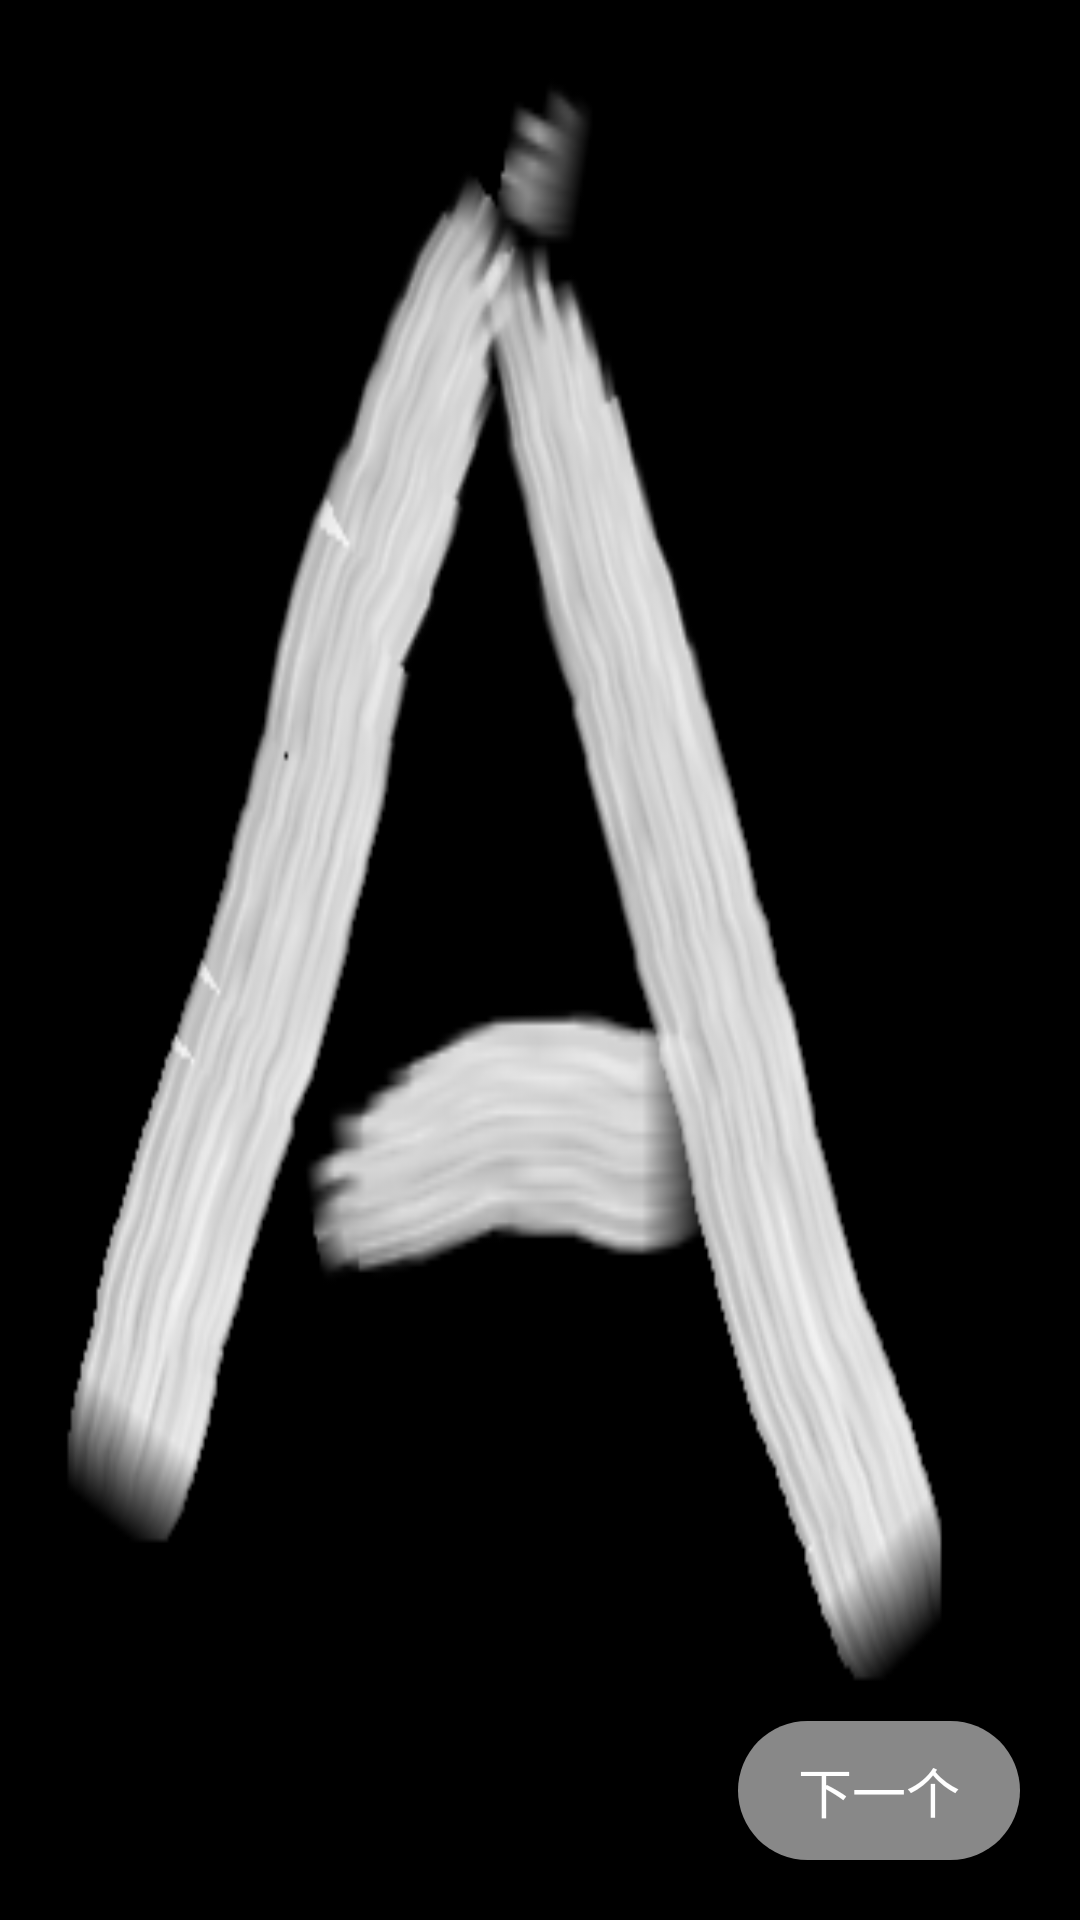

Here is an Android app screen rendered from its layout file. Give the layout XML and the strings, colors and styles it references.
<!-- AndroidManifest.xml: application theme Theme.DeskPic -->
<!-- res/layout/desk_widget.xml -->
<RelativeLayout xmlns:android="http://schemas.android.com/apk/res/android"
    android:layout_width="match_parent"
    android:layout_height="match_parent">

    <RelativeLayout
        android:layout_width="match_parent"
        android:layout_height="match_parent">

        <ImageView
            android:id="@+id/iv_widget_img"
            android:layout_width="match_parent"
            android:layout_height="match_parent"
            android:layout_centerHorizontal="true"
            android:scaleType="fitXY"
            android:src="@mipmap/fun_a" />

        <TextView
            android:id="@+id/next"
            android:layout_width="wrap_content"
            android:layout_height="wrap_content"
            android:layout_alignParentRight="true"
            android:layout_alignParentBottom="true"
            android:layout_marginRight="20dp"
            android:layout_marginBottom="20dp"
            android:background="@drawable/shape_press"
            android:paddingLeft="20dp"
            android:paddingTop="10dp"
            android:paddingRight="20dp"
            android:paddingBottom="10dp"
            android:text="下一个"
            android:textColor="@color/white"
            android:textSize="18sp" />
    </RelativeLayout>


</RelativeLayout>
<!-- resources referenced by this layout -->
<resources>
  <!-- drawable shape_press (drawable) -->
  <?xml version="1.0" encoding="utf-8"?>
  <shape xmlns:android="http://schemas.android.com/apk/res/android"
      android:shape="rectangle">
      <solid android:color="#88ffffff"/>
      <corners android:radius="100dp"/>
  
  </shape>
  <!-- mipmap fun_a: png bitmap (mipmap-hdpi, 34286 bytes) -->
  <style name="Theme.DeskPic" parent="Theme.MaterialComponents.DayNight.DarkActionBar">
          
          <item name="colorPrimary">@color/purple_500</item>
          <item name="colorPrimaryVariant">@color/purple_700</item>
          <item name="colorOnPrimary">@color/white</item>
          
          <item name="colorSecondary">@color/teal_200</item>
          <item name="colorSecondaryVariant">@color/teal_700</item>
          <item name="colorOnSecondary">@color/black</item>
          
          <item name="android:statusBarColor" tools:targetApi="l">?attr/colorPrimaryVariant</item>
          
      </style>
  <!-- not gathered from this repository: default colours our renderer supplied (Android Studio template values) -->
  <color name="purple_500">#FF6200EE</color>
  <color name="purple_700">#FF3700B3</color>
  <color name="teal_200">#FF03DAC5</color>
  <color name="teal_700">#FF018786</color>
  <color name="black">#FF000000</color>
  <color name="white">#FFFFFFFF</color>
</resources>
